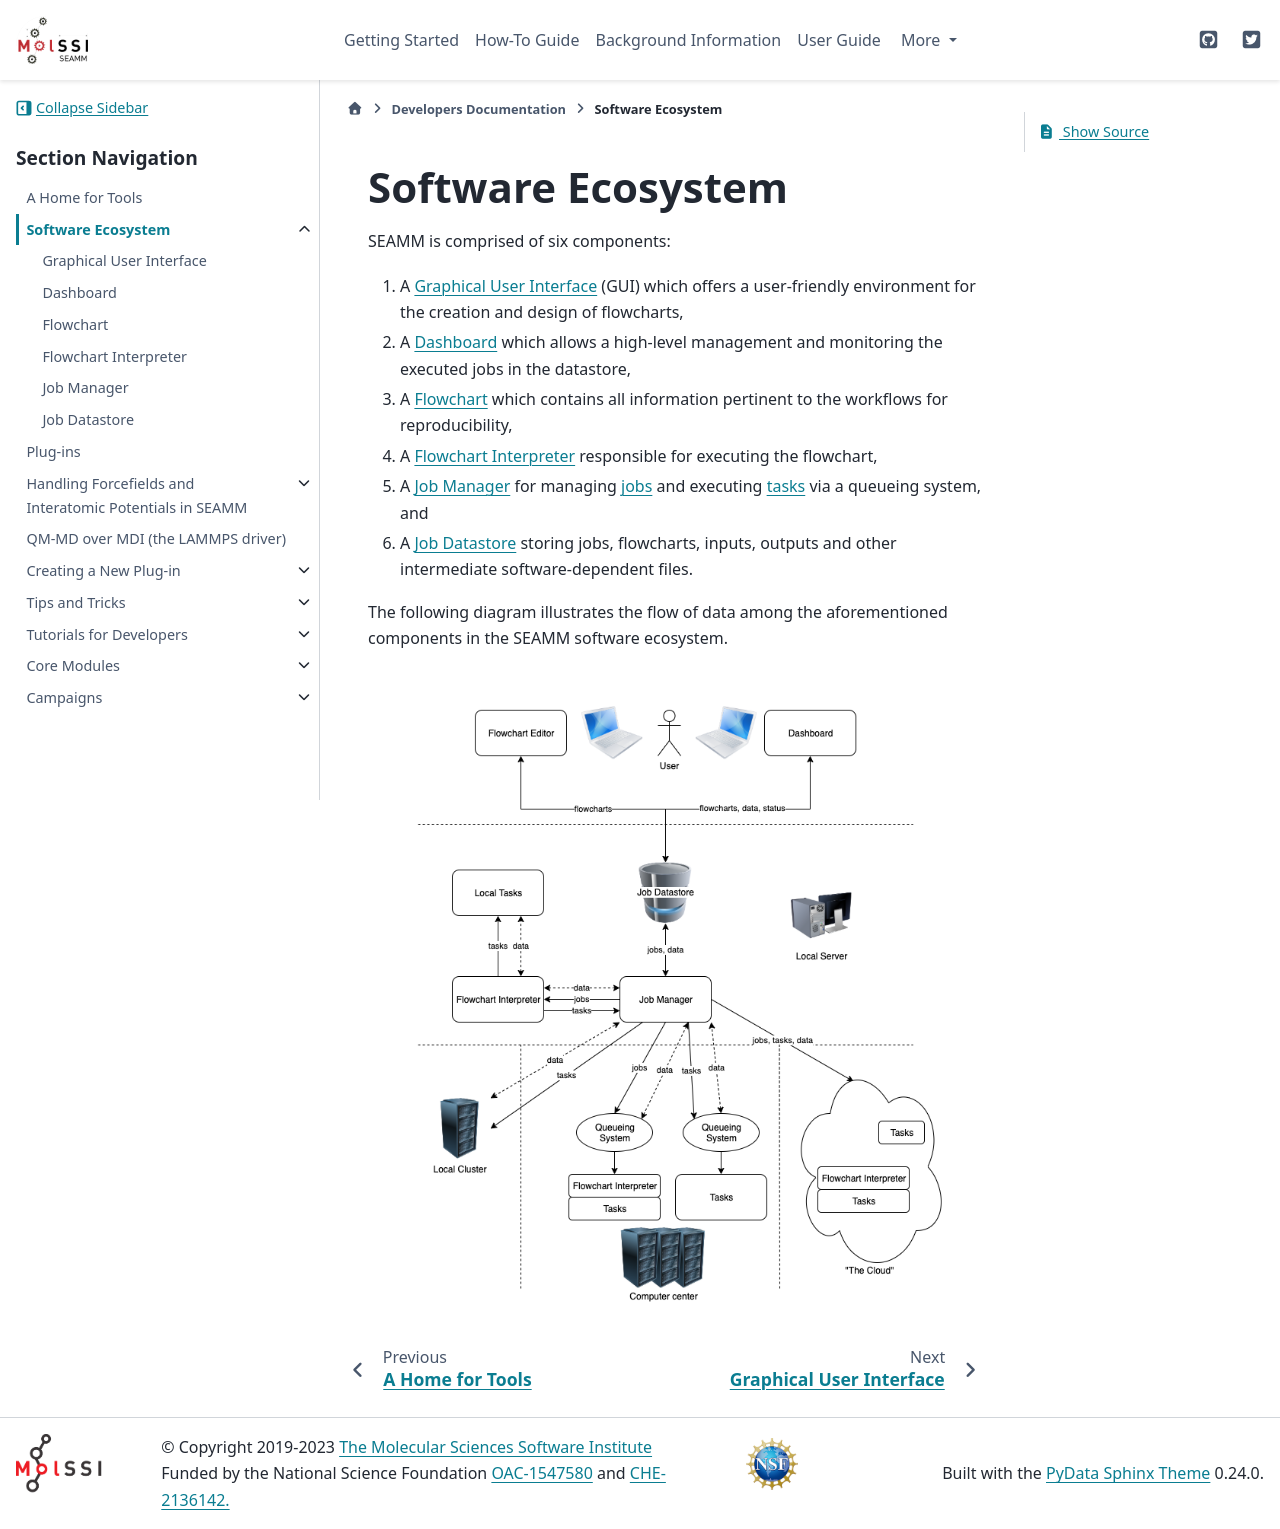

repository: molssi-seamm/molssi-seamm.github.io · page: developer_guide/software_ecosystem/index.html · generator: sphinx

.. _software-ecosystem:

******************
Software Ecosystem
******************

SEAMM is comprised of six components:

1. A :ref:`gui` (GUI) which offers a user-friendly environment for the
   creation and design of flowcharts,
#. A :ref:`dashboard` which allows a high-level management and monitoring the executed
   jobs in the datastore,
#. A :ref:`flowchart` which contains all information pertinent to the workflows for
   reproducibility,
#. A :ref:`flowchart-interpreter` responsible for executing the flowchart,
#. A :ref:`job-manager` for managing :term:`jobs<job>` and executing :term:`tasks<task>`
   via a queueing system, and
#. A :ref:`job-datastore` storing jobs, flowcharts, inputs, outputs and other intermediate
   software-dependent files.

The following diagram illustrates the flow of data among the aforementioned components in 
the SEAMM software ecosystem.

.. image:: /images/SEAMM\ Components.png
	    :align: center
	    :alt: Software ecosystem

.. toctree::
    :maxdepth: 1
    :titlesonly:
    :hidden:
    
    gui
    dashboard
    flowchart
    flowchart_interpreter
    job_manager
    job_datastore
